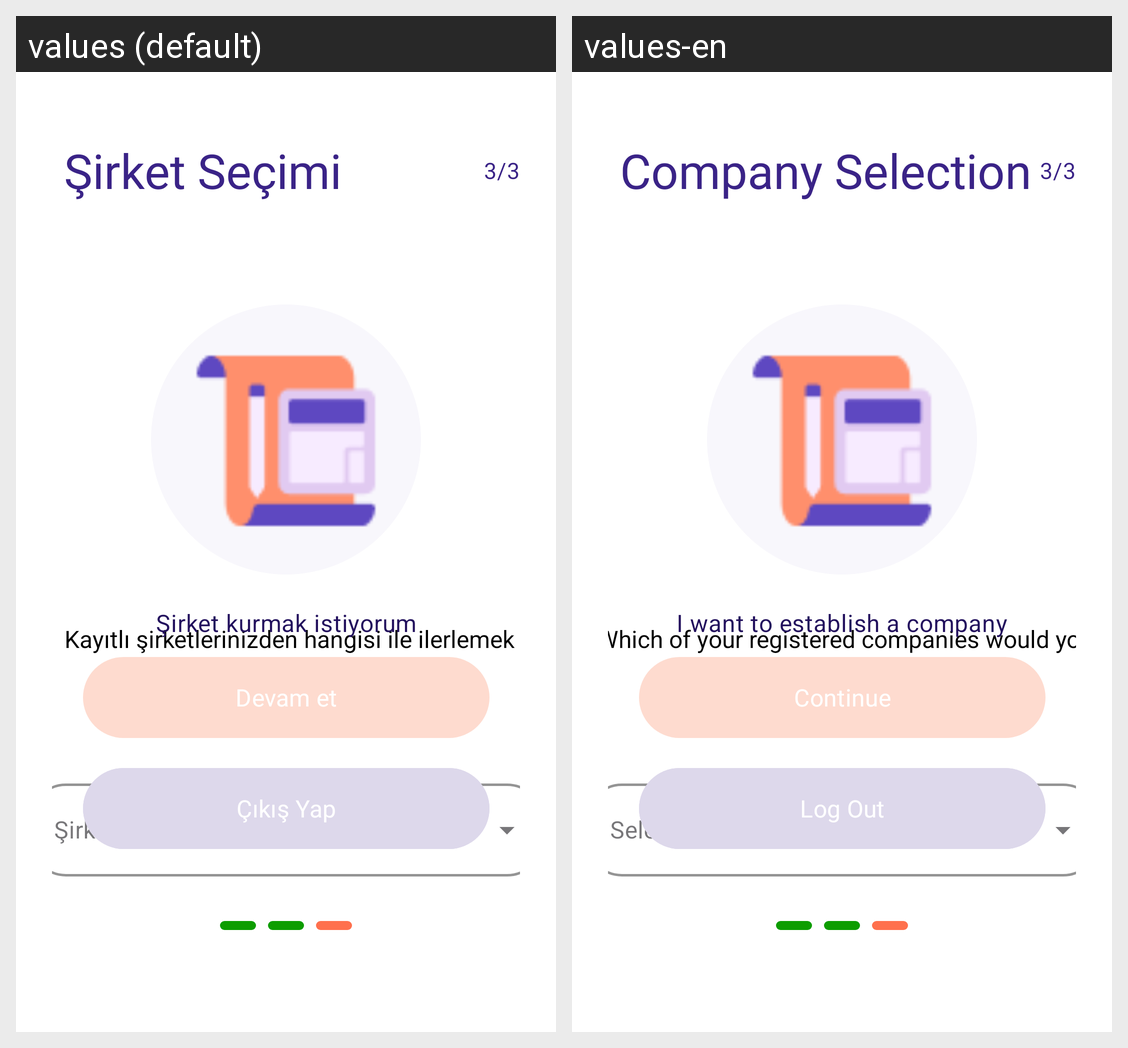

Translations of the strings shown on this Android screen, per locale in the grid:
Android screen res/layout/fragment_company_selection.xml rendered under 2 locales, left to right: values (default), values-en. Device: Nexus 5 (rendered at 1080×1920; each locale shown at half size, 540×960, under a caption strip naming it); theme Theme.UstadLoginMobileApp.
Strings drawn on this screen, with the default value and each locale's value (text and hints the layout hard-codes, and strings that could not be matched under every locale, appear in the picture but are not listed):

text_company
  values: Şirket Seçimi
  values-en: Company Selection

text_step_page3
  values: 3/3
  values-en: 3/3

text_company_selection_continue
  values: Kayıtlı şirketlerinizden hangisi ile ilerlemek istersiniz?
  values-en: Which of your registered companies would you like to move forward with?

text_links
  values: Şirket kurmak istiyorum
  values-en: I want to establish a company

continue_button
  values: Devam et
  values-en: Continue

logout_button
  values: Çıkış Yap
  values-en: Log Out
